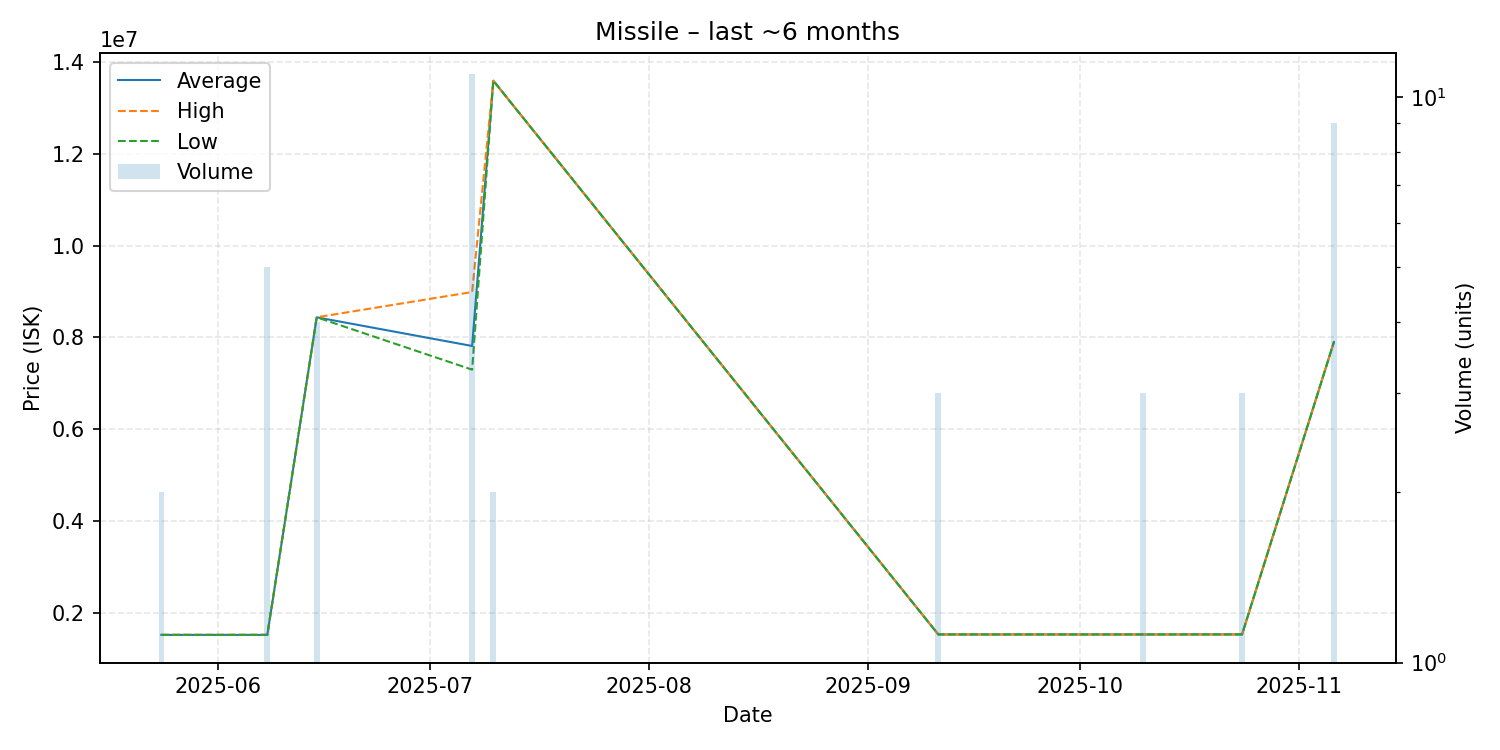

The table this chart was drawn from, first rows:
date, average, highest, lowest, order_count, volume
2025-05-24, 1526000, 1526000, 1526000, 1, 2
2025-06-08, 1526000, 1526000, 1526000, 1, 5
2025-06-15, 8439250, 8440000, 8439000, 2, 4
2025-07-07, 7814818, 8990000, 7299500, 5, 11
2025-07-10, 13590000, 13590000, 13590000, 1, 2
2025-09-11, 1535000, 1535000, 1535000, 1, 3
2025-10-10, 1535000, 1535000, 1535000, 1, 3
2025-10-24, 1536000, 1536000, 1536000, 1, 3
2025-11-06, 7899667, 7900000, 7899000, 2, 9
